Run: headless pygame with SDL's dummy video driver; simulated clock (each Clock.tick advances the game by its frame time, no real sleeping); random seed 0; keys injected as events and as key.get_pressed() state; no mouse input.
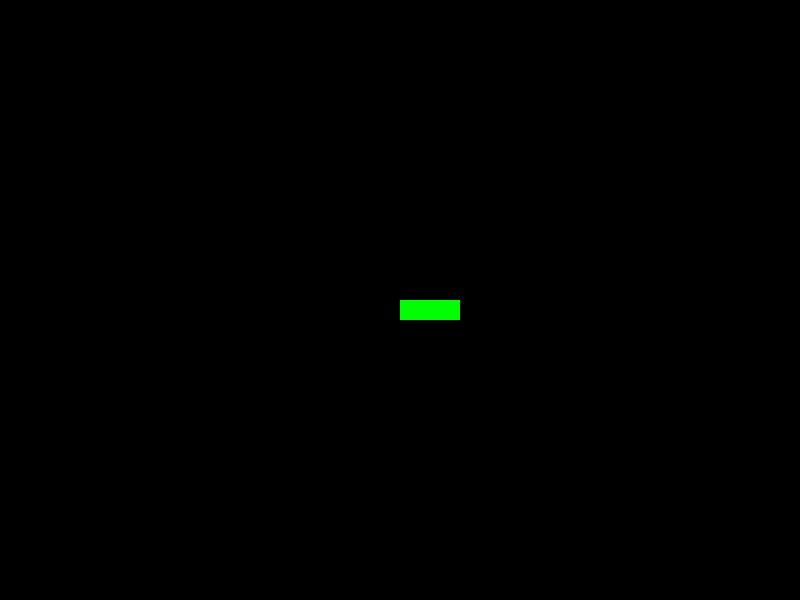
Frame 1 of 4 · flips 1–60 · no input
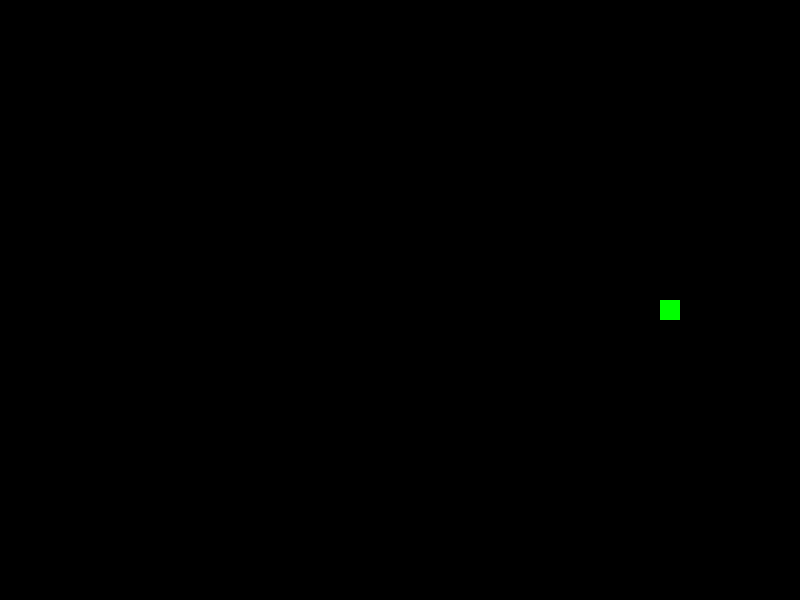
Frame 2 of 4 · flips 61–180 · tapped SPACE, RETURN · held RIGHT (→), D
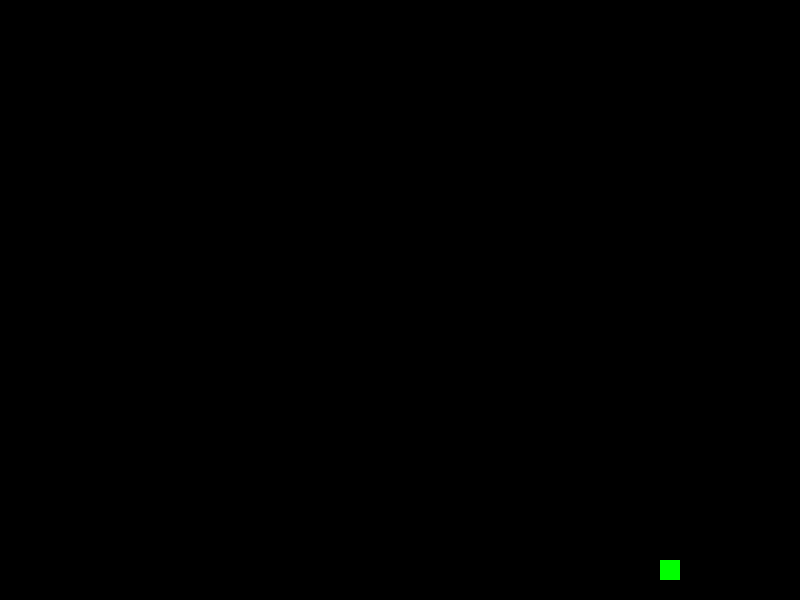
Frame 3 of 4 · flips 181–300 · held DOWN (↓), S
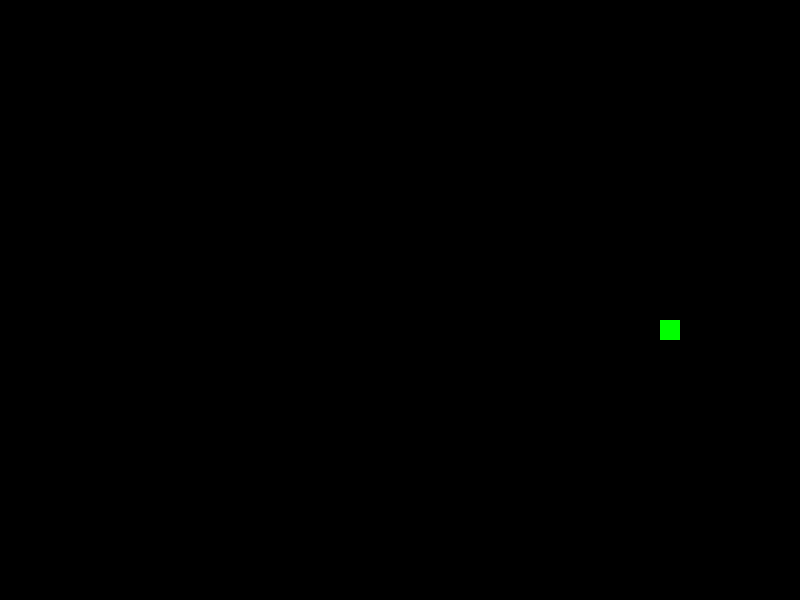
Frame 4 of 4 · flips 301–420 · held LEFT (←), A, UP (↑), W

The pygame program that drew these frames:

import pygame
from typing import Union, List

pygame.init()
WIDTH, HEIGHT = 800, 600
window = pygame.display.set_mode((WIDTH, HEIGHT))
clock = pygame.time.Clock()
cell_size = 20

input_direction = pygame.Vector2()
bodies: List[Union[pygame.Rect, pygame.Vector2]] = [
    [pygame.Rect(400, 300, cell_size, cell_size), input_direction],
    [pygame.Rect(400 + cell_size, 300, cell_size, cell_size), pygame.Vector2()],
    [pygame.Rect(400 + 2 * cell_size, 300, cell_size, cell_size), pygame.Vector2()],
]
body_color = pygame.Color(0, 255, 0)

move_cooldown = 0.15
move_cooldown_cnt = 0


def update(dt: float):
    global bodies, move_cooldown_cnt
    move_cooldown_cnt += dt
    if move_cooldown_cnt >= move_cooldown:
        move_cooldown_cnt -= move_cooldown
        # update position of body
        if input_direction != pygame.Vector2():
            for i in range(len(bodies) - 1, 0, -1):
                bodies[i] = bodies[i - 1].copy()
            
            bodies[0][0].topleft += input_direction


def draw():
    window.fill("black")
    for body in bodies:
        pygame.draw.rect(window, body_color, body[0])


running = True

if __name__ == "__main__":

    while running:
        for event in pygame.event.get():
            if event.type == pygame.QUIT:
                running = False
                pygame.quit()
            elif event.type == pygame.KEYDOWN:
                if event.key in [pygame.K_UP, pygame.K_w]:
                    input_direction = pygame.Vector2(0, -cell_size)
                elif event.key in [pygame.K_DOWN, pygame.K_s]:
                    input_direction = pygame.Vector2(0, cell_size)
                elif event.key in [pygame.K_LEFT, pygame.K_a]:
                    input_direction = pygame.Vector2(-cell_size, 0)
                elif event.key in [pygame.K_RIGHT, pygame.K_d]:
                    input_direction = pygame.Vector2(cell_size, 0)

        update(clock.tick(60) / 1000)
        draw()
        pygame.display.flip()
